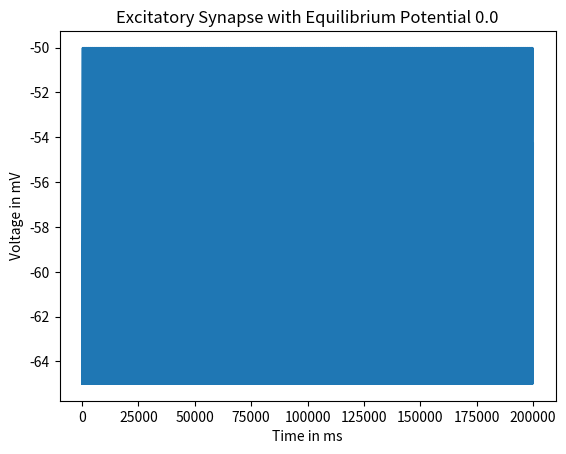

Generate this figure with matplotlib:
import numpy as np
from matplotlib import pyplot as plt
import random
import math

# Parameters to be used for the integrate and fire equation
deltaT = 1 #timestep [ms]
totalTime = 1000 * 200#taking time in [ms]
E_L = -65.0 #resting voltage [mV]
V_reset = -65.0 #reset voltage [mV]
V_Th = -50.0 # Threshold voltage  [mV]
Rm = 100 #membrane resistance [Mohm]
tau_m = 10 # time constant [ms]


C = 0.1  # [nF]
g_syn = random.uniform(0, 2.0)  # initial peak conductance [nS]
G_syn = 0
tau_s = 2.0  # time constant of synapse[ms]
T_f = 0  #when did the presynaptic neuron last fire?


# Asuming synapses are Inhibitory
E_s = 0.0  # [mV]


n = int(totalTime / deltaT)

# initial vector to hold value
time = np.linspace(0,totalTime, n+1)  # will hold vector of times
Voltage = np.zeros(len(time))  # vector of voltage

i = 0  # index denoting which element of V is being assigned
Voltage[i] = E_L  # value of V at t=0

for index in range(totalTime):

  d_g_syn = g_syn * math.exp(-1 * (deltaT / tau_s)) * deltaT
  G_syn = G_syn + d_g_syn  # conductance
  I_e = (40 * G_syn * ((E_s - Voltage[index]) * 0.000001)) #input current

  V_Themp = E_L + I_e * Rm

  Voltage[index + 1] = V_Themp + (Voltage[index] - V_Themp) * np.exp(- deltaT / tau_m)

  if(Voltage[index + 1] > V_Th):
    Voltage[index + 1] = V_reset
    G_syn = 0
    # T_f = index

plt.plot(time, Voltage)
plt.xlabel("Time in ms")
plt.ylabel("Voltage in mV")
plt.title("Excitatory Synapse with Equilibrium Potential 0.0")
plt.show()

